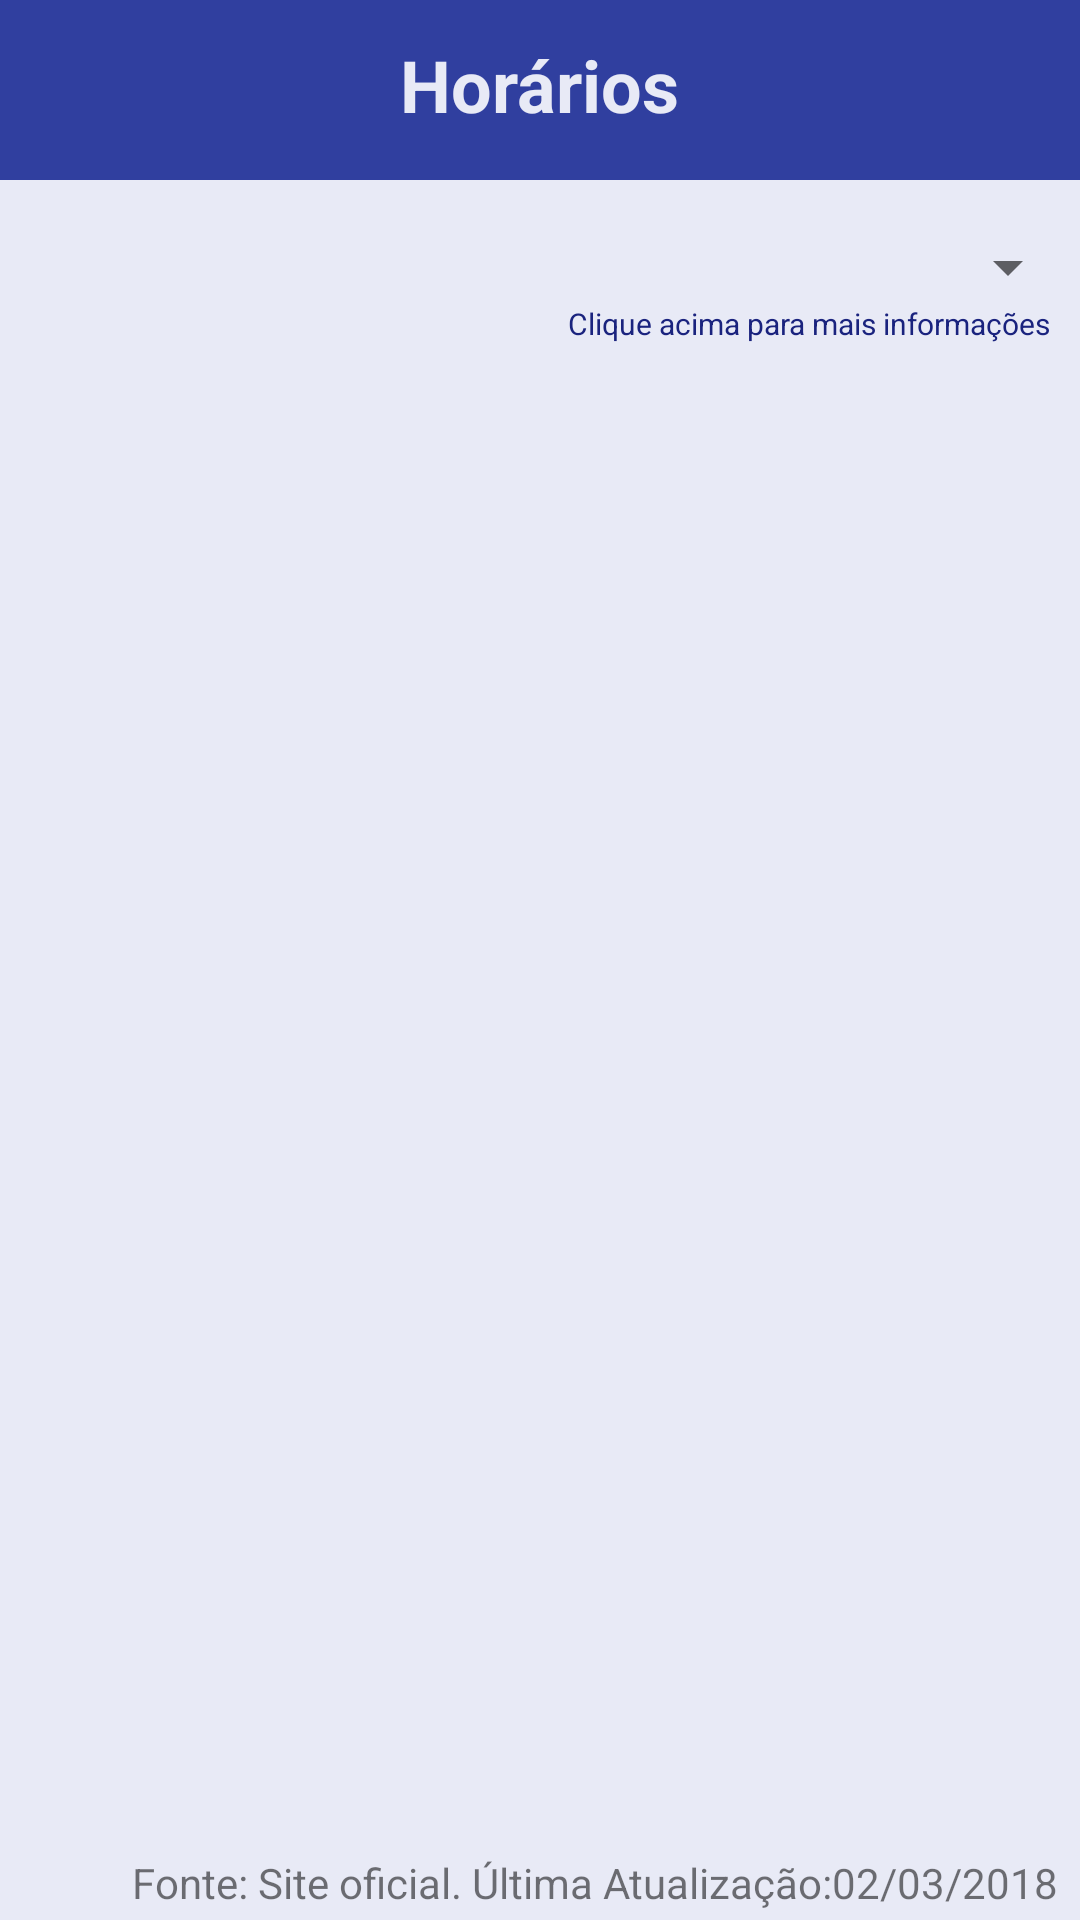

Here is an Android app screen rendered from its layout file. Give the layout XML and the strings, colors and styles it references.
<!-- AndroidManifest.xml: application theme AppTheme -->
<!-- res/layout/horarios.xml -->
<?xml version="1.0" encoding="utf-8"?>
<RelativeLayout xmlns:android="http://schemas.android.com/apk/res/android"
    xmlns:tools="http://schemas.android.com/tools"
    android:layout_width="match_parent"
    android:layout_height="match_parent"
    android:background="@color/blue50">
    <RelativeLayout xmlns:android="http://schemas.android.com/apk/res/android"
        android:orientation="vertical"
        android:layout_width="match_parent"
        android:layout_height="match_parent"
        android:background="@color/blue50">

        <LinearLayout
            android:orientation="vertical"
            android:layout_width="match_parent"
            android:layout_height="60dp"
            android:id="@+id/linearLayout2"
            android:background="@color/blue700">

            <TextView
                android:layout_width="wrap_content"
                android:layout_height="wrap_content"
                android:text="@string/hor_horarios"
                android:id="@+id/textView6"
                android:textStyle="bold"
                android:textSize="24sp"
                android:textColor="@color/blue50"
                android:layout_gravity="center_horizontal"
                android:layout_marginTop="12dp" />

        </LinearLayout>

        <android.support.v4.view.ViewPager
            xmlns:android="http://schemas.android.com/apk/res/android"
            android:id="@+id/pager"
            android:layout_width="fill_parent"
            android:layout_height="600dp"
            android:layout_below="@+id/textView7"
            android:layout_marginLeft="5dp"
            android:layout_marginRight="5dp"
            android:layout_marginBottom="25dp"
            android:layout_marginTop="5dp">
            <android.support.v4.view.PagerTitleStrip
                android:id="@+id/pager_title_strip"
                android:layout_width="match_parent"
                android:layout_height="wrap_content"
                android:layout_gravity="top"
                android:background="@color/blue600"
                android:textColor="@color/blue50"
                android:paddingTop="4dp"
                android:paddingBottom="4dp" />
        </android.support.v4.view.ViewPager>

        <TextView
            android:layout_width="395dp"
            android:layout_height="wrap_content"
            android:textAppearance="?android:attr/textAppearanceSmall"
            android:text="@string/hor_clique_acima"
            android:id="@+id/textView7"
            android:textSize="10sp"
            android:layout_gravity="right"
            android:gravity="right"
            android:background="@color/blue50"
            android:textColor="@color/blue900"
            android:layout_below="@+id/spinnerHorario"
            android:layout_centerHorizontal="true"
            android:layout_marginRight="20dp"
            tools:ignore="RtlHardcoded" />

        <Spinner
            android:layout_width="fill_parent"
            android:layout_height="wrap_content"
            android:id="@+id/spinnerHorario"
            android:spinnerMode="dialog"
            android:layout_marginTop="17dp"
            android:layout_below="@+id/linearLayout2"
            android:layout_alignLeft="@+id/textView7"
            android:layout_alignStart="@+id/textView7" />

        <TextView
            android:id="@+id/textView21"
            android:layout_width="wrap_content"
            android:layout_height="wrap_content"
            android:layout_alignEnd="@+id/pager"
            android:layout_alignParentBottom="true"
            android:layout_alignRight="@+id/pager"
            android:layout_marginBottom="3dp"
            android:layout_marginRight="2dp"
            android:text="Fonte: Site oficial. Última Atualização:02/03/2018" />


    </RelativeLayout>
</RelativeLayout>
<!-- resources referenced by this layout -->
<resources>
  <item name="blue50" type="color">#E8EAF6</item>
  <item name="blue600" type="color">#3949AB</item>
  <item name="blue700" type="color">#303F9F</item>
  <item name="blue900" type="color">#1A237E</item>
  <string name="hor_clique_acima">Clique acima para mais informações</string>
  <string name="hor_horarios">Horários</string>
  <style name="AppTheme" parent="Theme.AppCompat.Light.DarkActionBar">
          
          <item name="colorPrimary">@color/blue700</item>
          <item name="colorPrimaryDark">@color/blue900</item>
          <item name="colorAccent">#FF4081</item>
          <item name="windowActionBar">false</item>
      </style>
</resources>
